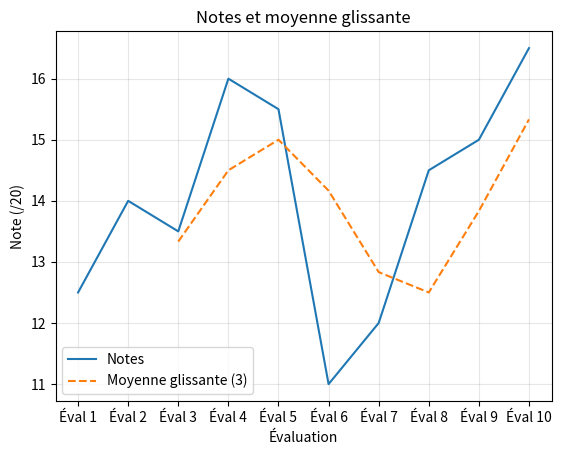

Recreate this plot in Python.
import matplotlib.pyplot as plt

evaluations = [f"Éval {i}" for i in range(1, 11)]
notes = [12.5, 14.0, 13.5, 16.0, 15.5, 11.0, 12.0, 14.5, 15.0, 16.5]

glissante = []
for i in range(2, len(notes)):
    glissante.append(sum(notes[i - 2:i + 1]) / 3)

plt.plot(evaluations, notes, label="Notes")
plt.plot(evaluations[2:], glissante, label="Moyenne glissante (3)", linestyle="--")
plt.title("Notes et moyenne glissante")
plt.xlabel("Évaluation")
plt.ylabel("Note (/20)")
plt.legend()
plt.grid(alpha=0.3)
plt.show()
